3-way image classification set "dataset" from GitHub (Losabit/Instrument-Classification); label vocabulary: guitar, piano, saxo.

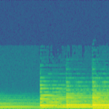
Label: piano

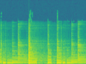
Label: guitar

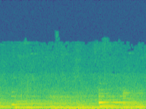
Label: piano

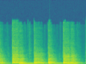
Label: saxo

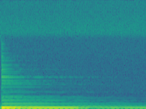
Label: guitar

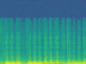
Label: saxo
